Run: headless pygame with SDL's dummy video driver; simulated clock (each Clock.tick advances the game by its frame time, no real sleeping); random seed 0; keys injected as events and as key.get_pressed() state; no mouse input.
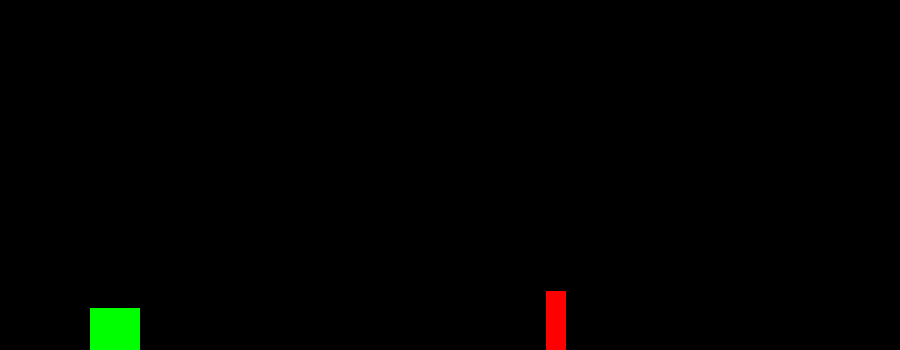
Frame 1 of 4 · flips 1–60 · no input
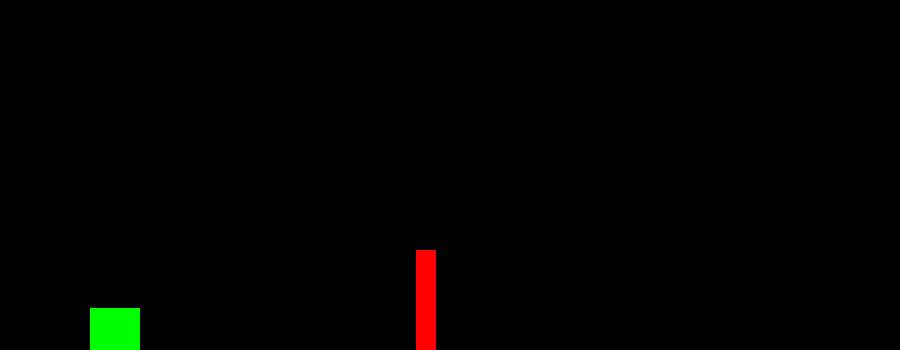
Frame 2 of 4 · flips 61–180 · tapped SPACE, RETURN · held RIGHT (→), D
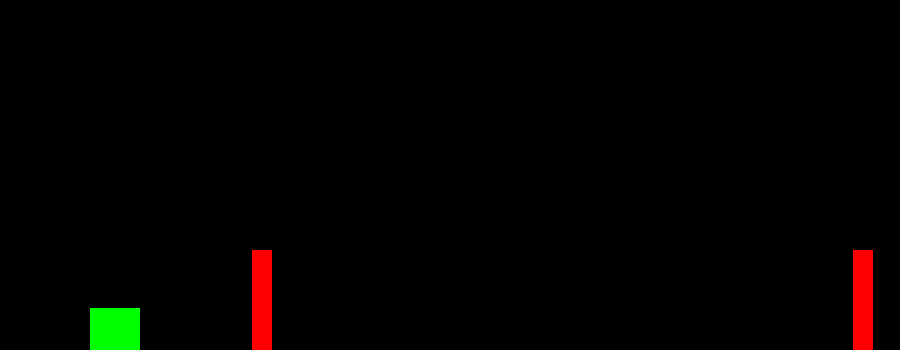
Frame 3 of 4 · flips 181–300 · held DOWN (↓), S
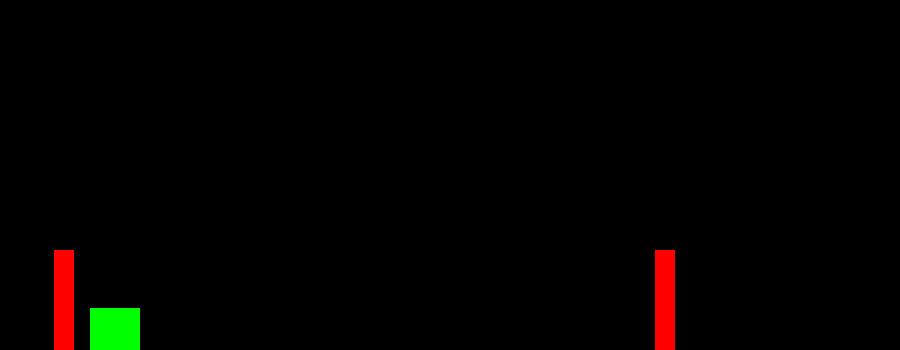
Frame 4 of 4 · flips 301–420 · held LEFT (←), A, UP (↑), W

The pygame program that drew these frames:

import pygame, random
pygame.init()
w, h = 900, 350
screen = pygame.display.set_mode((w, h))

class Player():
    def __init__(self, window, size, color, width, height):
        self.size = size
        self.color = color
        self.window = window
        self.posx = 10/100 * width
        self.posy = height - size
        self.player_box = pygame.Rect(self.posx, self.posy, self.size, self.size)
    def draw(self):
        pygame.draw.rect(self.window, self.color, (self.posx, self.posy, self.size, self.size))
    def Jump(self, UpVelocity):
        self.posy -= UpVelocity

class Enemy():
    def __init__(self, window, color, width, height, sizey):
        self.window = window
        self.color = color
        self.width = width
        self.height = height
        self.posx = width
        self.sizey = sizey
        self.posy = height - sizey
        self.Enemy_box = pygame.Rect(self.posx, self.posy, 20, self.sizey)
 
    def draw(self):
        pygame.draw.rect(self.window, self.color, (self.posx, self.posy, 20, self.sizey))
    def Move(self, SideSpeed):
        self.posx -= SideSpeed

    
Cacti = []
cactus_wave = 20
Dino = Player(screen, 50, pygame.Color("Green"), w, h)
Jump = False
cactus_speed = 6
UpVelocity = 25
Gravity = 8
def collide_check(Player, Enemy):
    pygame.Rect.colliderect(Player, Enemy)
while True:
    pygame.time.Clock().tick(60)
    screen.fill(pygame.Color("Black"))
    Dino.draw()

    if len(Cacti) == 0:
        cactus = Enemy(screen , pygame.Color("Red"), w, h, random.randint(10, 100))
        Cacti.append(cactus)
    if cactus.posx < w/3:
        cactus_speed += 0.2
        if cactus_speed >= 15:
            cactus_speed = 6
        #print(cactus_speed)
        cactus_wave += 10
        for _ in range(cactus_wave):
            cactus = Enemy(screen , pygame.Color("Red"), w, h, random.randint(10, 100))
            Cacti.append(cactus)
    for cactus in Cacti:
        cactus.draw()
    for cactus in Cacti[:]:
        cactus.Move(cactus_speed)
        if cactus.posx <= 0:
            Cacti.remove(cactus)
    if Dino.posy <= h - Dino.size:
        Dino.posy += Gravity

    keys = pygame.key.get_pressed()
    if Dino.posy >= h - Dino.size:
        Jump = True
        v = UpVelocity
    if Dino.posy <= h - Dino.size - 250:
        Jump = False
        v = 0


    if keys[pygame.K_SPACE] and Jump:                
        Dino.Jump(v)
    print(Dino.player_box.colliderect(cactus.Enemy_box))
    pygame.display.update()
    for e in pygame.event.get():
        if e.type == pygame.QUIT:
            pygame.quit()
